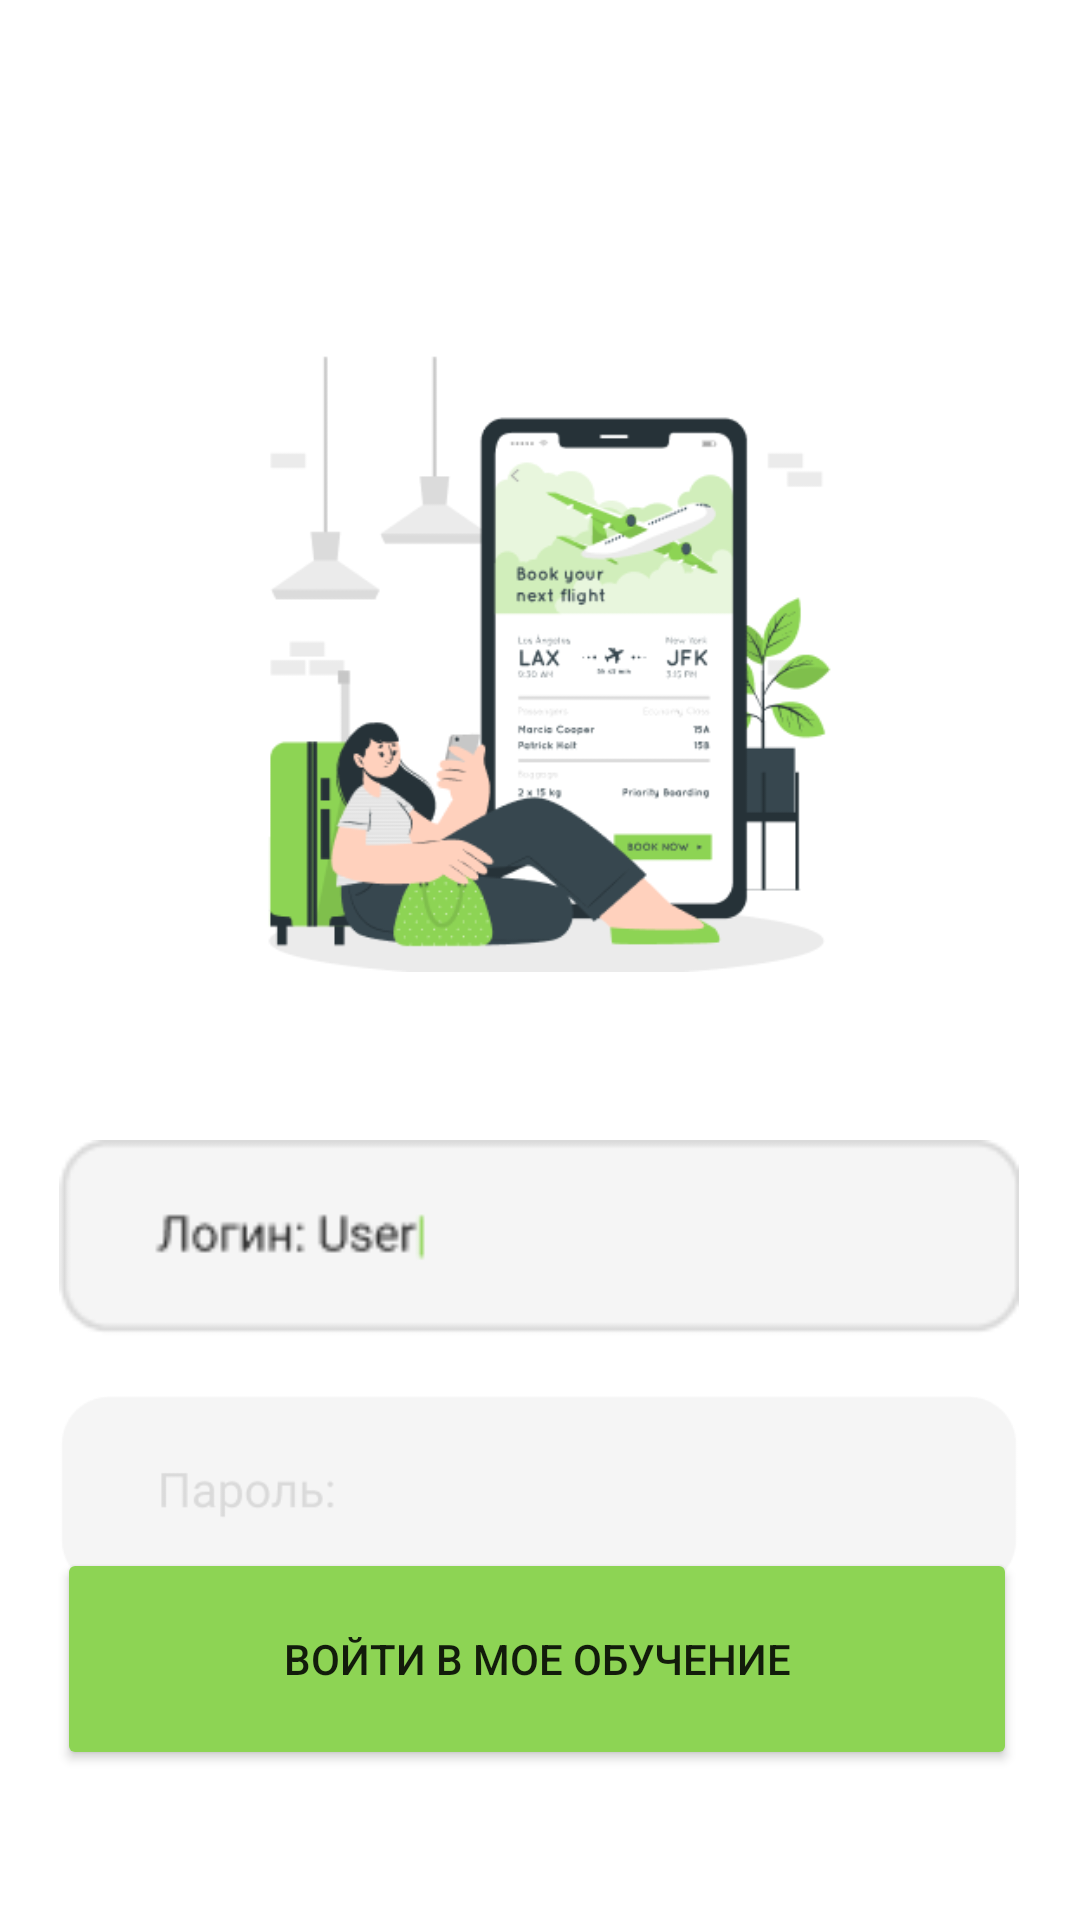

The Android layout XML behind this screen, and the referenced resources:
<!-- AndroidManifest.xml: application theme Theme.Bechikov_v_10 -->
<!-- res/layout/login.xml -->
<?xml version="1.0" encoding="utf-8"?>
<androidx.constraintlayout.widget.ConstraintLayout xmlns:android="http://schemas.android.com/apk/res/android"
    xmlns:app="http://schemas.android.com/apk/res-auto"
    xmlns:tools="http://schemas.android.com/tools"
    android:layout_width="match_parent"
    android:layout_height="match_parent"
    tools:context=".Login">

    <Button
        android:id="@+id/button"
        android:layout_width="320dp"
        android:layout_height="74dp"
        android:layout_marginBottom="68dp"
        android:backgroundTint="#8DD454"
        android:onClick="onClick"
        android:text="Войти в мое обучение"
        app:layout_constraintBottom_toBottomOf="parent"
        app:layout_constraintEnd_toEndOf="parent"
        app:layout_constraintHorizontal_bias="0.472"
        app:layout_constraintStart_toStartOf="parent"
        app:layout_constraintTop_toBottomOf="@+id/imageView4"
        tools:ignore="OnClick" />

    <ImageView
        android:id="@+id/imageView2"
        android:layout_width="232dp"
        android:layout_height="212dp"
        android:layout_marginTop="112dp"
        android:src="@drawable/Logo"
        app:layout_constraintEnd_toEndOf="parent"
        app:layout_constraintHorizontal_bias="0.497"
        app:layout_constraintStart_toStartOf="parent"
        app:layout_constraintTop_toTopOf="parent" />

    <ImageView
        android:id="@+id/imageView4"
        android:layout_width="320dp"
        android:layout_height="74dp"
        android:layout_marginTop="460dp"
        android:src="@drawable/password"
        app:layout_constraintEnd_toEndOf="parent"
        app:layout_constraintHorizontal_bias="0.494"
        app:layout_constraintStart_toStartOf="parent"
        app:layout_constraintTop_toTopOf="parent" />

    <ImageView
        android:layout_width="320dp"
        android:layout_height="74dp"
        android:layout_marginTop="52dp"
        android:src="@drawable/login"
        app:layout_constraintEnd_toEndOf="parent"
        app:layout_constraintHorizontal_bias="0.494"
        app:layout_constraintStart_toStartOf="parent"
        app:layout_constraintTop_toBottomOf="@+id/imageView2" />

</androidx.constraintlayout.widget.ConstraintLayout>
<!-- resources referenced by this layout -->
<resources>
  <!-- drawable Logo: png bitmap (drawable-v24, 32507 bytes) -->
  <!-- drawable login: png bitmap (drawable, 868 bytes) -->
  <!-- drawable password: png bitmap (drawable-v24, 2688 bytes) -->
  <style name="Theme.Bechikov_v_10" parent="Theme.MaterialComponents.DayNight.DarkActionBar">
          
          <item name="colorPrimary">@color/purple_500</item>
          <item name="colorPrimaryVariant">@color/purple_700</item>
          <item name="colorOnPrimary">@color/white</item>
          
          <item name="colorSecondary">@color/teal_200</item>
          <item name="colorSecondaryVariant">@color/teal_700</item>
          <item name="colorOnSecondary">@color/black</item>
          
          <item name="android:statusBarColor" tools:targetApi="l">?attr/colorPrimaryVariant</item>
          
      </style>
  <!-- not gathered from this repository: default colours our renderer supplied (Android Studio template values) -->
  <color name="purple_500">#FF6200EE</color>
  <color name="purple_700">#FF3700B3</color>
  <color name="teal_200">#FF03DAC5</color>
  <color name="teal_700">#FF018786</color>
  <color name="black">#FF000000</color>
  <color name="white">#FFFFFFFF</color>
</resources>
